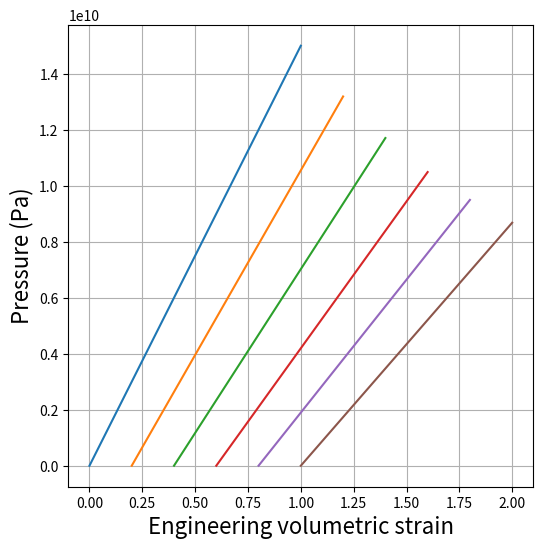

Write the Python code that produced this figure.
# %load Generate_ElasticData.py
#  Compression is positive
import numpy as np
import pandas as pd
import matplotlib.pyplot as plt
import json

# function to integrate the bulk modulus
def computeK(eps_p_v):

  k0 = 5.0e9
  k1 = 10.0e9
  eps_p_ref = 1
  K = k0 + k1 * np.exp(eps_p_v/eps_p_ref)
  return K

def integrateK(eps_p_v):

  deps_v = 0.0001
  K = computeK(eps_p_v)
  eps_v_list = np.linspace(0, 1.0, 10)
  p_list = []
  for ii, eps_v in enumerate(eps_v_list):
     p_list.append(0.0)
     deps_v_list = [-deps_v] * int(eps_v/deps_v)
     for deps in deps_v_list:
       p_list[ii] += K*deps

  # Convert to compression +ve
  eps_bar_v_list = list(map(lambda ep : ep - eps_p_v, eps_v_list))
  p_bar_list = list(map(lambda p : -p, p_list))
  return eps_bar_v_list, p_bar_list

# Compute the p vs eps_v data at variout plastic strains
eps_v_bar, p_bar = integrateK(0.0)
data_00_load = pd.DataFrame(data = {'TotalStrainVol': eps_v_bar, 'Pressure': p_bar})
eps_v_bar, p_bar = integrateK(-0.2)
data_10_load = pd.DataFrame(data = {'TotalStrainVol': eps_v_bar, 'Pressure': p_bar})
eps_v_bar, p_bar = integrateK(-0.4)
data_20_load = pd.DataFrame(data = {'TotalStrainVol': eps_v_bar, 'Pressure': p_bar})
eps_v_bar, p_bar = integrateK(-0.6)
data_30_load = pd.DataFrame(data = {'TotalStrainVol': eps_v_bar, 'Pressure': p_bar})
eps_v_bar, p_bar = integrateK(-0.8)
data_40_load = pd.DataFrame(data = {'TotalStrainVol': eps_v_bar, 'Pressure': p_bar})
eps_v_bar, p_bar = integrateK(-1.0)
data_50_load = pd.DataFrame(data = {'TotalStrainVol': eps_v_bar, 'Pressure': p_bar})

# Simplify the loading dataframes and remove duplicates (if any)
data_00_all = data_00_load[['TotalStrainVol', 'Pressure']].copy().drop_duplicates()
data_10_all = data_10_load[['TotalStrainVol', 'Pressure']].copy().drop_duplicates()
data_20_all = data_20_load[['TotalStrainVol', 'Pressure']].copy().drop_duplicates()
data_30_all = data_30_load[['TotalStrainVol', 'Pressure']].copy().drop_duplicates()
data_40_all = data_40_load[['TotalStrainVol', 'Pressure']].copy().drop_duplicates()
data_50_all = data_50_load[['TotalStrainVol', 'Pressure']].copy().drop_duplicates()

# Visual check of data set
fig = plt.figure(figsize=(6,6))
ax = fig.add_subplot(111)
plt.plot(data_00_all.TotalStrainVol, data_00_all.Pressure, 'C0')
plt.plot(data_10_all.TotalStrainVol, data_10_all.Pressure, 'C1')
plt.plot(data_20_all.TotalStrainVol, data_20_all.Pressure, 'C2')
plt.plot(data_30_all.TotalStrainVol, data_30_all.Pressure, 'C3')
plt.plot(data_40_all.TotalStrainVol, data_40_all.Pressure, 'C4')
plt.plot(data_50_all.TotalStrainVol, data_50_all.Pressure, 'C5')
plt.grid(True)
#plt.axis([-0.1, 0.4, 0, 2e9])
plt.xlabel('Engineering volumetric strain', fontsize=16)
plt.ylabel('Pressure (Pa)', fontsize=16)
#fig.savefig('Fox_DrySand_ElasticData.png')
plt.show()


# Create data that can be written as JSON
elastic_data_json_00 = {}
elastic_data_json_00["TotalStrainVol"] = data_00_all.TotalStrainVol.values.tolist()
elastic_data_json_00["Pressure"] = data_00_all.Pressure.values.tolist()
#json.dumps(elastic_data_json_00)
elastic_data_json_10 = {}
elastic_data_json_10["TotalStrainVol"] = data_10_all.TotalStrainVol.values.tolist()
elastic_data_json_10["Pressure"] = data_10_all.Pressure.values.tolist()
#json.dumps(elastic_data_json_10)
elastic_data_json_20 = {}
elastic_data_json_20["TotalStrainVol"] = data_20_all.TotalStrainVol.values.tolist()
elastic_data_json_20["Pressure"] = data_20_all.Pressure.values.tolist()
#json.dumps(elastic_data_json_18)
elastic_data_json_30 = {}
elastic_data_json_30["TotalStrainVol"] = data_30_all.TotalStrainVol.values.tolist()
elastic_data_json_30["Pressure"] = data_30_all.Pressure.values.tolist()
#json.dumps(elastic_data_json_30)
elastic_data_json_40 = {}
elastic_data_json_40["TotalStrainVol"] = data_40_all.TotalStrainVol.values.tolist()
elastic_data_json_40["Pressure"] = data_40_all.Pressure.values.tolist()
#json.dumps(elastic_data_json_40)
elastic_data_json_50 = {}
elastic_data_json_50["TotalStrainVol"] = data_50_all.TotalStrainVol.values.tolist()
elastic_data_json_50["Pressure"] = data_50_all.Pressure.values.tolist()
#json.dumps(elastic_data_json_50)


# Set up plastic strain list
plastic_strain_data = [0, 0.2, 0.4, 0.6, 0.8, 1.0]
print(plastic_strain_data)


# Set up elastic data list
vaango_elastic_data = {}
vaango_elastic_data["PlasticStrainVol"] = plastic_strain_data
vaango_elastic_data["Data"] = [elastic_data_json_00, elastic_data_json_10, elastic_data_json_20, elastic_data_json_30, elastic_data_json_40, elastic_data_json_50]
json.dumps(vaango_elastic_data)

# Write JSON
meta_data_json = {}
meta_data_json["title"] = "Homel plastic coupled linear elasticity data"

vaango_data = {}
vaango_data["Meta"] = meta_data_json
vaango_data["Data"] = vaango_elastic_data
json.dumps(vaango_data)

vaango_input_data = {}
vaango_input_data["Vaango_tabular_data"] = vaango_data
json.dumps(vaango_input_data, sort_keys=True)

with open('TabularCapTest_11_Elastic.json', 'w') as outputFile:
    json.dump(vaango_input_data, outputFile, sort_keys=True, indent=2)
